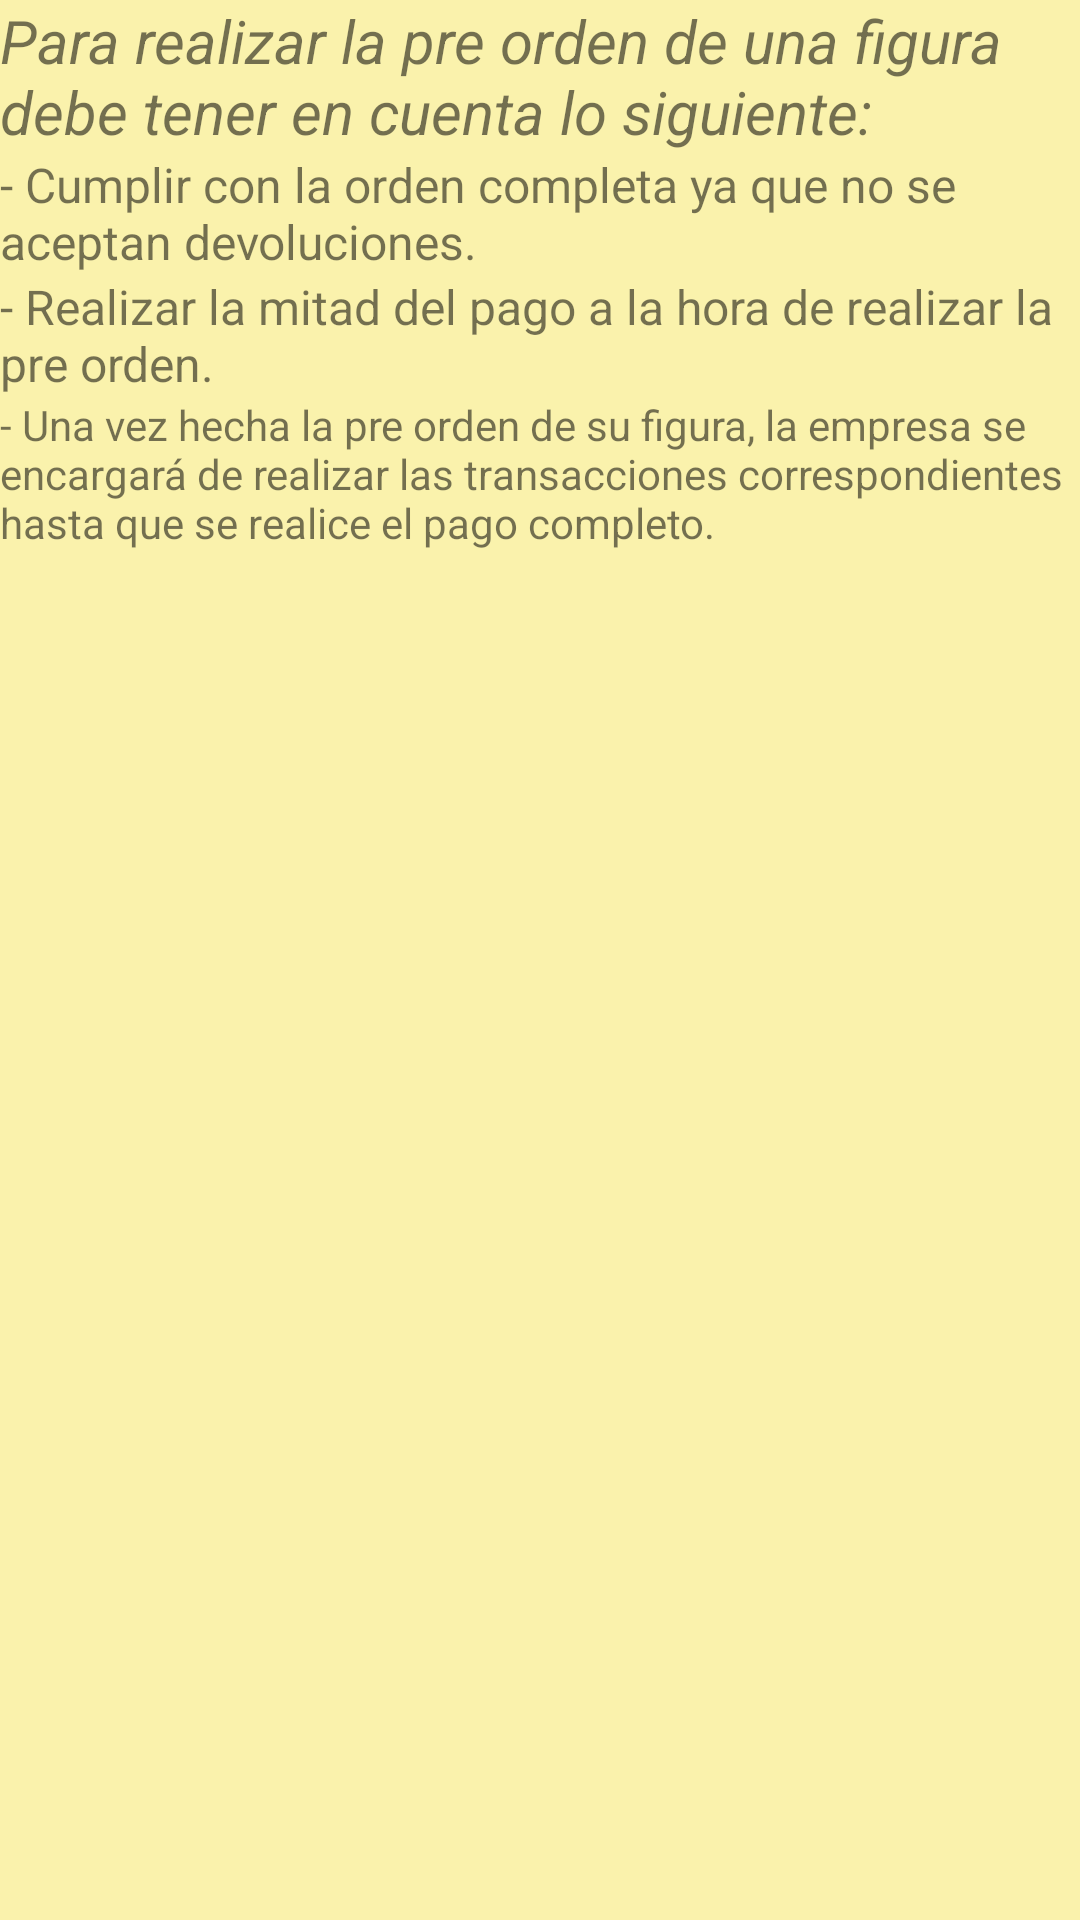

Layout XML and referenced resources for this Android screen:
<!-- AndroidManifest.xml: application theme Theme.AppCompat.Light.DarkActionBar -->
<!-- res/layout/fragment_colecciones_tres.xml -->
<?xml version="1.0" encoding="utf-8"?>
<LinearLayout xmlns:android="http://schemas.android.com/apk/res/android"
    xmlns:tools="http://schemas.android.com/tools"
    android:layout_width="match_parent"
    android:layout_height="match_parent"
    android:background="#FAF2AC"
    android:orientation="vertical"
    tools:context=".FragmentColeccionesTres" >

    <TextView
        android:id="@+id/textView7"
        android:layout_width="match_parent"
        android:layout_height="wrap_content"
        android:text="Para realizar la pre orden de una figura debe tener en cuenta lo siguiente:"
        android:textSize="20sp"
        android:textStyle="italic" />

    <TextView
        android:id="@+id/textView9"
        android:layout_width="match_parent"
        android:layout_height="wrap_content"
        android:text="- Cumplir con la orden completa ya que no se aceptan devoluciones."
        android:textSize="16sp" />

    <TextView
        android:id="@+id/textView10"
        android:layout_width="match_parent"
        android:layout_height="wrap_content"
        android:text="- Realizar la mitad del pago a la hora de realizar la pre orden."
        android:textSize="16sp" />

    <TextView
        android:id="@+id/textView11"
        android:layout_width="match_parent"
        android:layout_height="wrap_content"
        android:text="- Una vez hecha la pre orden de su figura, la empresa se encargará de realizar las transacciones correspondientes hasta que se realice el pago completo." />
</LinearLayout>
<!-- resources referenced by this layout -->
<resources>

</resources>
